4-way image classification set "wheat3" from GitHub (dyy603/xulaixiang-Wheat-Disease-Identification); label vocabulary: healthy, leaf rust, powdery mildew, septoria.

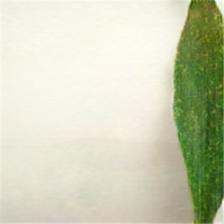
Label: powdery mildew

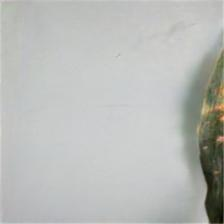
Label: leaf rust

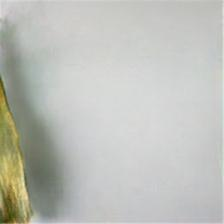
Label: septoria

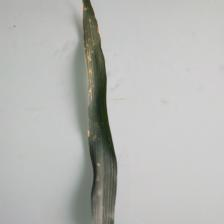
Label: leaf rust

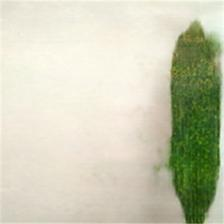
Label: powdery mildew

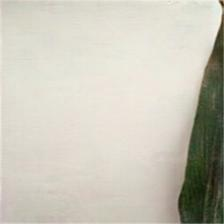
Label: healthy
